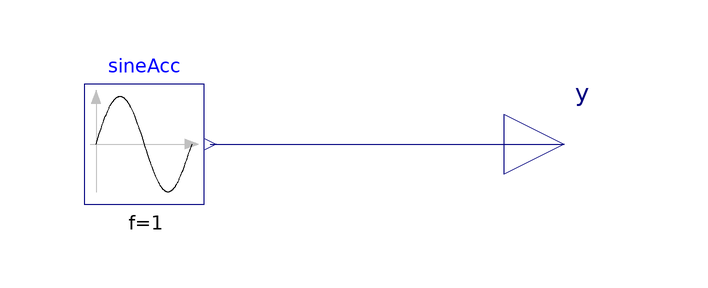

The Modelica model whose source follows is shown above as a component diagram (icons at their Placement, wires along their Line points).

model AccelerationOutput
  Modelica.Blocks.Interfaces.RealOutput y annotation (Placement(transformation(extent={{90,-10},{110,10}})));
  Modelica.Blocks.Sources.Sine sineAcc(f=1) annotation (Placement(transformation(extent={{20,-10},{40,10}})));
equation
  connect(sineAcc.y, y) annotation (Line(points={{41,0},{100,0},{100,0}}, color={0,0,127}));
  annotation (Icon(coordinateSystem(preserveAspectRatio=false)), Diagram(coordinateSystem(preserveAspectRatio=false)));
end AccelerationOutput;